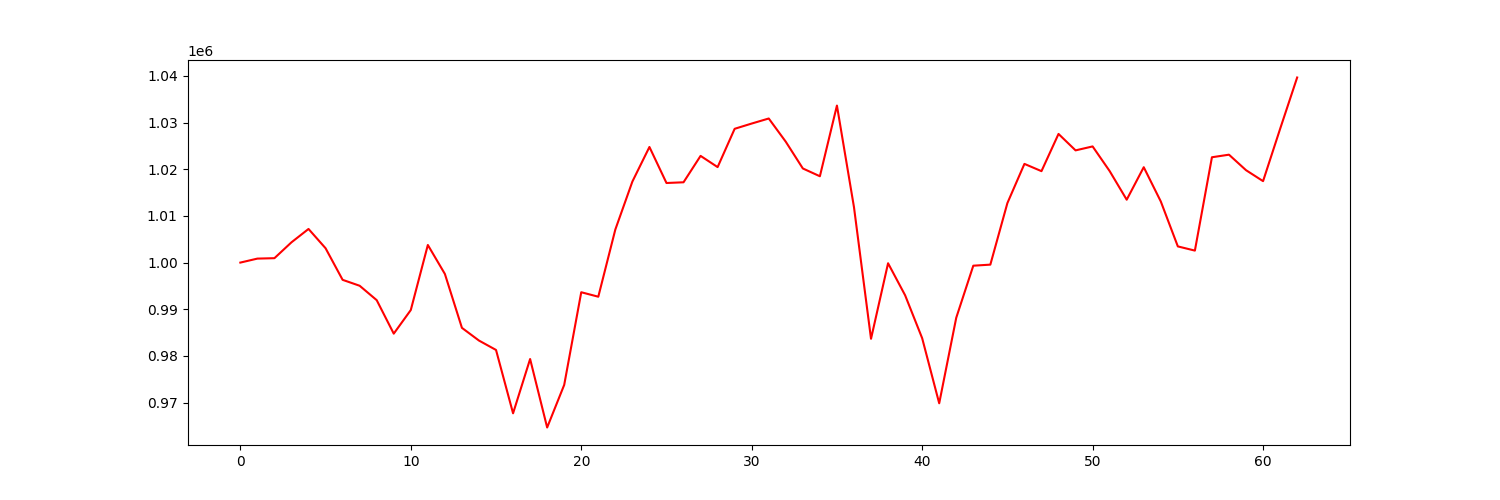

The table this chart was drawn from, first rows:
account_value, date, daily_return
1000000, 2021-01-04, 
1000854, 2021-01-05, 0.0008537
1000943, 2021-01-06, 8.96825290019887e-05
1004345, 2021-01-07, 0.003398
1007203, 2021-01-08, 0.002846
1003074, 2021-01-11, -0.0041
996305, 2021-01-12, -0.006748
995035, 2021-01-13, -0.001275
991950, 2021-01-14, -0.003101
984775, 2021-01-15, -0.007233
989836, 2021-01-19, 0.005139
1003771, 2021-01-20, 0.01408
997564, 2021-01-21, -0.006183
986017, 2021-01-22, -0.01157
983294, 2021-01-25, -0.002762
981282, 2021-01-26, -0.002046
967709, 2021-01-27, -0.01383
979340, 2021-01-28, 0.01202
964670, 2021-01-29, -0.01498
973798, 2021-02-01, 0.009462
993648, 2021-02-02, 0.02038
992688, 2021-02-03, -0.0009663
1007090, 2021-02-04, 0.01451
1017360, 2021-02-05, 0.0102
1024768, 2021-02-08, 0.007281
1017050, 2021-02-09, -0.007531
1017203, 2021-02-10, 0.0001508
1022860, 2021-02-11, 0.005561
1020456, 2021-02-12, -0.00235
1028663, 2021-02-16, 0.008042
1029788, 2021-02-17, 0.001094
1030870, 2021-02-18, 0.00105
1025886, 2021-02-19, -0.004834
1020164, 2021-02-22, -0.005578
1018495, 2021-02-23, -0.001636
1033640, 2021-02-24, 0.01487
1011876, 2021-02-25, -0.02106
983671, 2021-02-26, -0.02787
999857, 2021-03-01, 0.01646
992998, 2021-03-02, -0.00686
983806, 2021-03-03, -0.009258
969857, 2021-03-04, -0.01418
988182, 2021-03-05, 0.0189
999334, 2021-03-08, 0.01129
999560, 2021-03-09, 0.000226
1012743, 2021-03-10, 0.01319
1021143, 2021-03-11, 0.008295
1019589, 2021-03-12, -0.001523
1027562, 2021-03-15, 0.00782
1024039, 2021-03-16, -0.003428
1024886, 2021-03-17, 0.0008271
1019604, 2021-03-18, -0.005154
1013471, 2021-03-19, -0.006015
1020432, 2021-03-22, 0.006869
1013095, 2021-03-23, -0.00719
1003466, 2021-03-24, -0.009505
1002568, 2021-03-25, -0.0008953
1022565, 2021-03-26, 0.01995
1023117, 2021-03-29, 0.0005392
1019796, 2021-03-30, -0.003246
... 3 more rows
